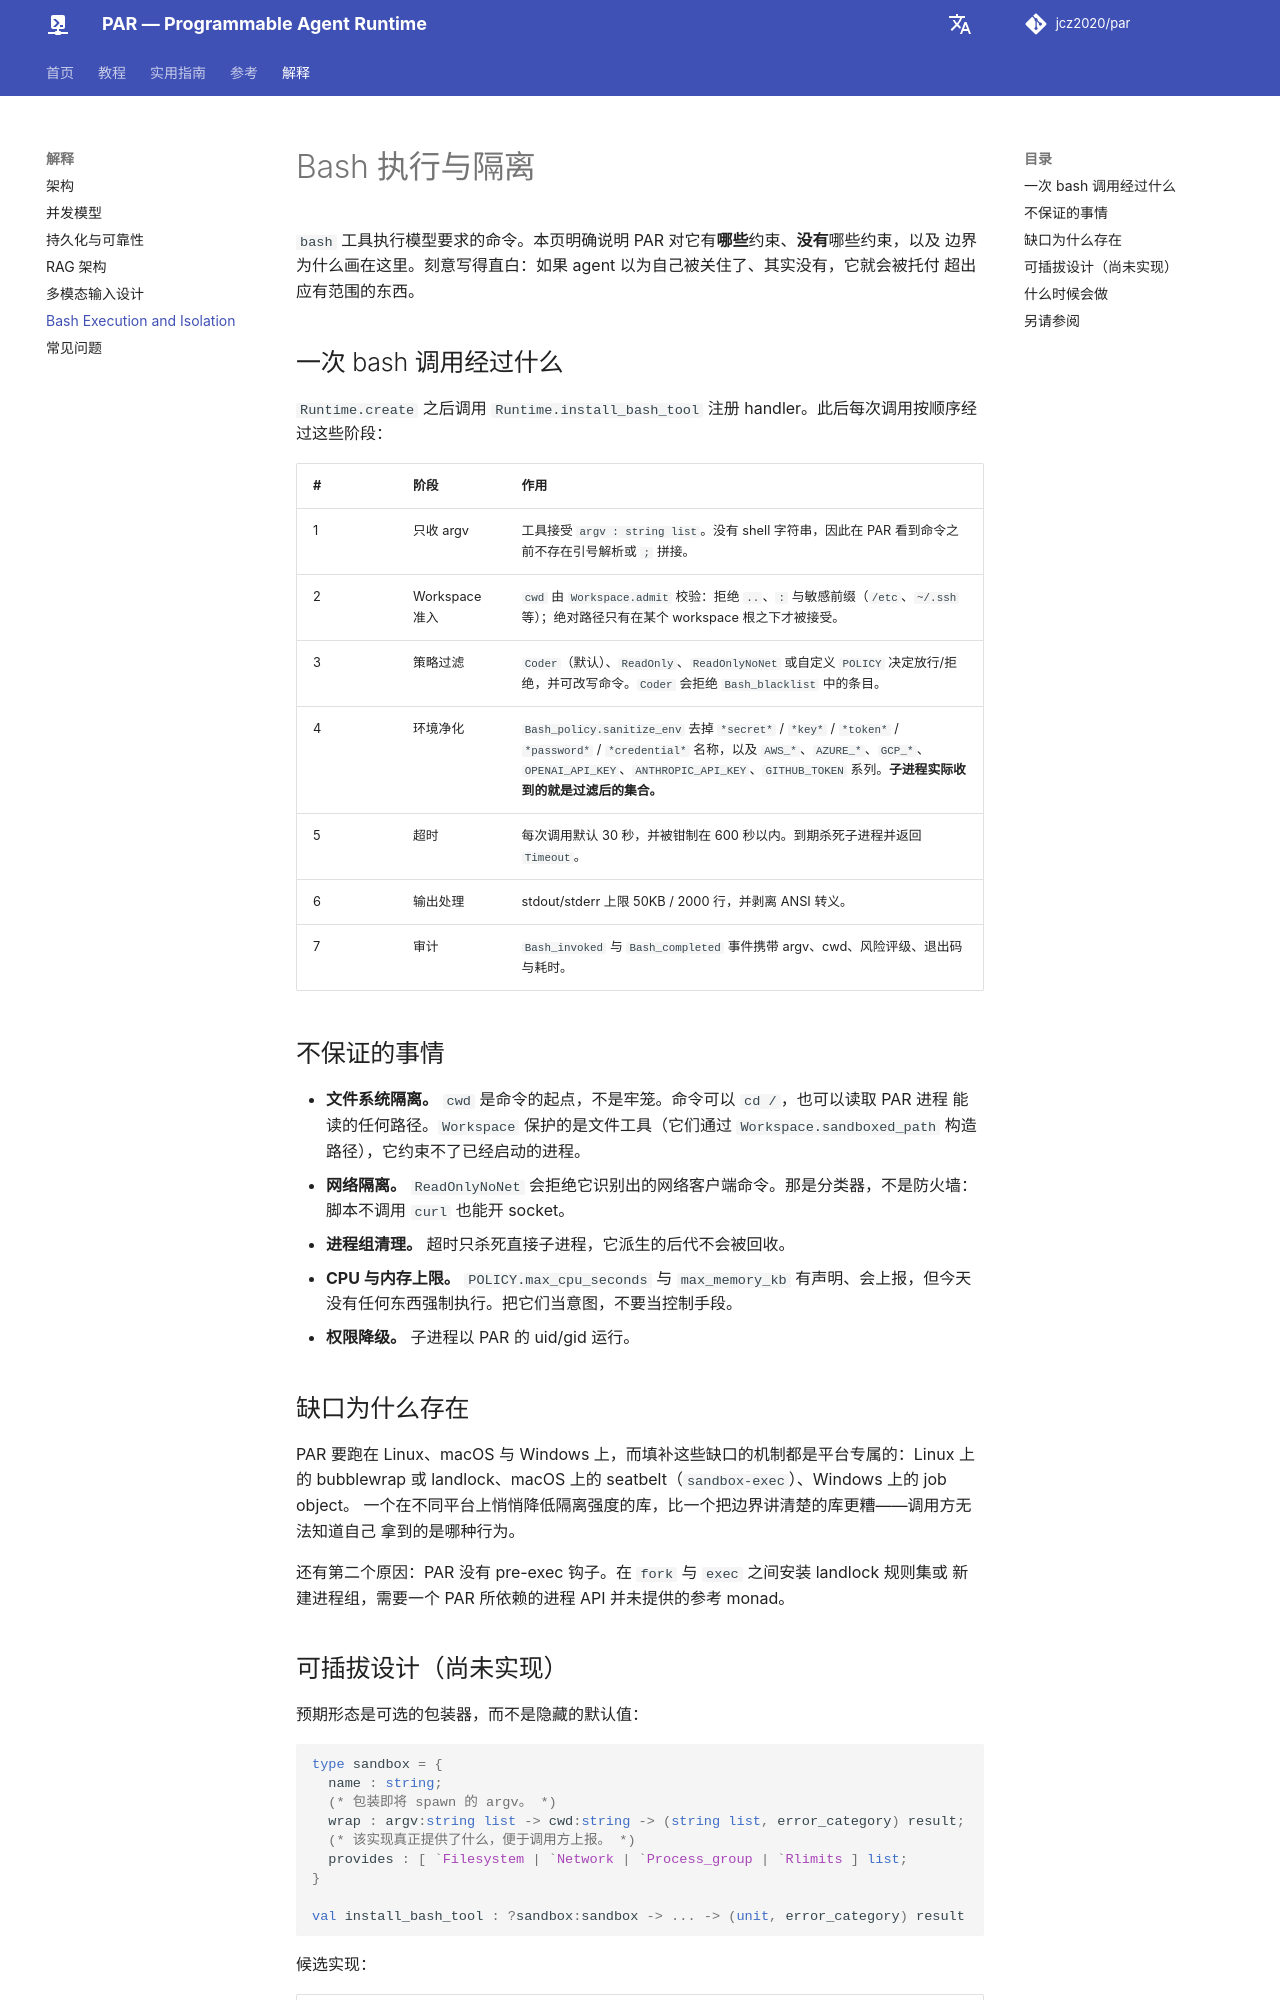

repository: jcz2020/par · page: zh/explanation/sandbox-model/index.html · generator: mkdocs

# Bash 执行与隔离

`bash` 工具执行模型要求的命令。本页明确说明 PAR 对它有**哪些**约束、**没有**哪些约束，以及
边界为什么画在这里。刻意写得直白：如果 agent 以为自己被关住了、其实没有，它就会被托付
超出应有范围的东西。

## 一次 bash 调用经过什么

`Runtime.create` 之后调用 `Runtime.install_bash_tool` 注册 handler。此后每次调用按顺序经过这些阶段：

| # | 阶段 | 作用 |
|---|------|------|
| 1 | 只收 argv | 工具接受 `argv : string list`。没有 shell 字符串，因此在 PAR 看到命令之前不存在引号解析或 `;` 拼接。 |
| 2 | Workspace 准入 | `cwd` 由 `Workspace.admit` 校验：拒绝 `..`、`:` 与敏感前缀（`/etc`、`~/.ssh` 等）；绝对路径只有在某个 workspace 根之下才被接受。 |
| 3 | 策略过滤 | `Coder`（默认）、`ReadOnly`、`ReadOnlyNoNet` 或自定义 `POLICY` 决定放行/拒绝，并可改写命令。`Coder` 会拒绝 `Bash_blacklist` 中的条目。 |
| 4 | 环境净化 | `Bash_policy.sanitize_env` 去掉 `*secret*` / `*key*` / `*token*` / `*password*` / `*credential*` 名称，以及 `AWS_*`、`AZURE_*`、`GCP_*`、`OPENAI_API_KEY`、`ANTHROPIC_API_KEY`、`GITHUB_TOKEN` 系列。**子进程实际收到的就是过滤后的集合。** |
| 5 | 超时 | 每次调用默认 30 秒，并被钳制在 600 秒以内。到期杀死子进程并返回 `Timeout`。 |
| 6 | 输出处理 | stdout/stderr 上限 50KB / 2000 行，并剥离 ANSI 转义。 |
| 7 | 审计 | `Bash_invoked` 与 `Bash_completed` 事件携带 argv、cwd、风险评级、退出码与耗时。 |

## 不保证的事情

- **文件系统隔离。** `cwd` 是命令的起点，不是牢笼。命令可以 `cd /`，也可以读取 PAR 进程
  能读的任何路径。`Workspace` 保护的是文件工具（它们通过 `Workspace.sandboxed_path`
  构造路径），它约束不了已经启动的进程。
- **网络隔离。** `ReadOnlyNoNet` 会拒绝它识别出的网络客户端命令。那是分类器，不是防火墙：
  脚本不调用 `curl` 也能开 socket。
- **进程组清理。** 超时只杀死直接子进程，它派生的后代不会被回收。
- **CPU 与内存上限。** `POLICY.max_cpu_seconds` 与 `max_memory_kb` 有声明、会上报，但今天
  没有任何东西强制执行。把它们当意图，不要当控制手段。
- **权限降级。** 子进程以 PAR 的 uid/gid 运行。

## 缺口为什么存在

PAR 要跑在 Linux、macOS 与 Windows 上，而填补这些缺口的机制都是平台专属的：Linux 上的
bubblewrap 或 landlock、macOS 上的 seatbelt（`sandbox-exec`）、Windows 上的 job object。
一个在不同平台上悄悄降低隔离强度的库，比一个把边界讲清楚的库更糟——调用方无法知道自己
拿到的是哪种行为。

还有第二个原因：PAR 没有 pre-exec 钩子。在 `fork` 与 `exec` 之间安装 landlock 规则集或
新建进程组，需要一个 PAR 所依赖的进程 API 并未提供的参考 monad。
